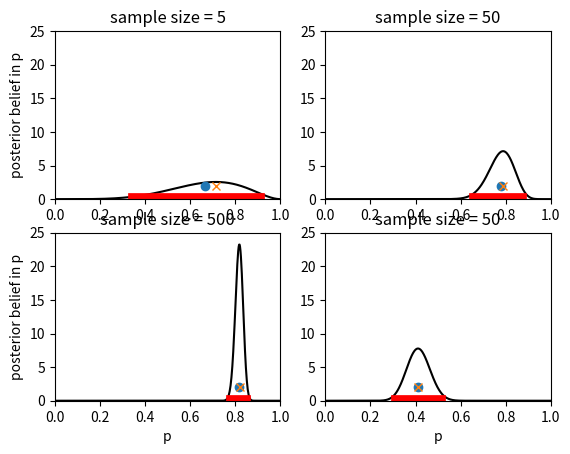
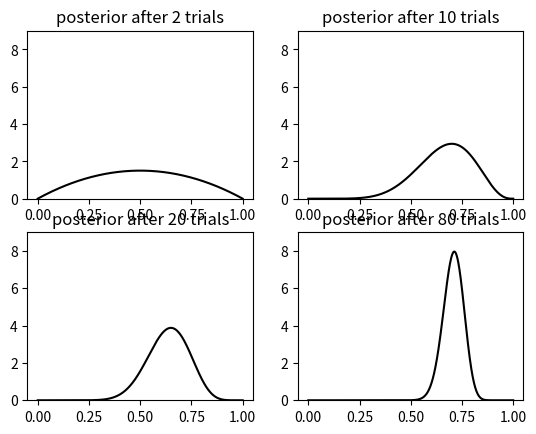

Write Python code to recreate these figures, in order.
#!/usr/bin/env python3
# -*- coding: utf-8 -*-
"""
Created on Sat Jul 28 10:03:12 2018

[redacted]
chapter 12: basic bayes
"""

#%% initialize
import numpy as np
import matplotlib.pyplot as plt

low, high = 0, 1
p = 0.8
sample_size = [5, 50, 500, 50]
n_support = 500
v = np.linspace(low, high, num = n_support) # vector of points where density is calculated
delta_p = 1/n_support
signif = 0.05/2

#%% figure 12.1
alpha, beta = [2, 2, 2, 2], [2, 2, 2, 40] # prior parameters for the beta distribution

fig, axes = plt.subplots(nrows = 2, ncols = 2)
#plt.subplot(121)
for index in range(4):
    r, c = index//2, index%2
    n_heads = np.random.binomial(sample_size[index], p)
    dens = (v**(alpha[index]-1+n_heads))*((1-v)**(beta[index]-1+(sample_size[index]-n_heads)))
    tot = np.sum(dens)*delta_p
    dens = dens/tot # normalize to integral of 1
    mean_theta = np.dot(dens, v)*delta_p
    max_theta = v[np.argmax(dens)]
    left_point =  np.argmin(np.abs(np.cumsum(dens*delta_p)-signif))
    right_point = np.argmin(np.abs(np.cumsum(dens*delta_p)-(1-signif)))
    if (index==0) or (index==2):
        axes[r, c].set_ylabel("posterior belief in p")
    if (index==2) or (index==3):
        axes[r, c].set_xlabel("p")    
    axes[r, c].axis([low, high, 0, 25])
    axes[r, c].plot(v, dens, color = "black")
    axes[r, c].plot(
      v[left_point:right_point],np.zeros(right_point-left_point)+0.15, color = "red", linewidth = 7)
    axes[r, c].set_title("sample size = {}".format(sample_size[index]))
    axes[r, c].plot(mean_theta, 2, marker = "o")
    axes[r, c].plot(max_theta, 2,  marker = "x")

#%%figure 12.2
fig, axes = plt.subplots(nrows = 2, ncols = 2)
n_trial = 100
plot_set = [1, 9, 19, 79]
alpha, beta = 1, 1
prior = (v**(alpha-1))*((1-v)**(beta-1))
plot_label = 0
for trial_loop in range(n_trial):
    # sample 
    x = np.random.binomial(1, p)
    post = prior * ((v**x)*((1-v)**(1-x)))
    post = post/(np.sum(post)*delta_p)
    prior = post
    if trial_loop in plot_set:
        r, c = plot_label//2, plot_label%2
        axes[r, c].plot(v, post, color = "black")
        axes[r, c].set_ylim(0, 9)
        axes[r, c].set_title("posterior after {} trials".format(trial_loop+1))
        plot_label += 1    